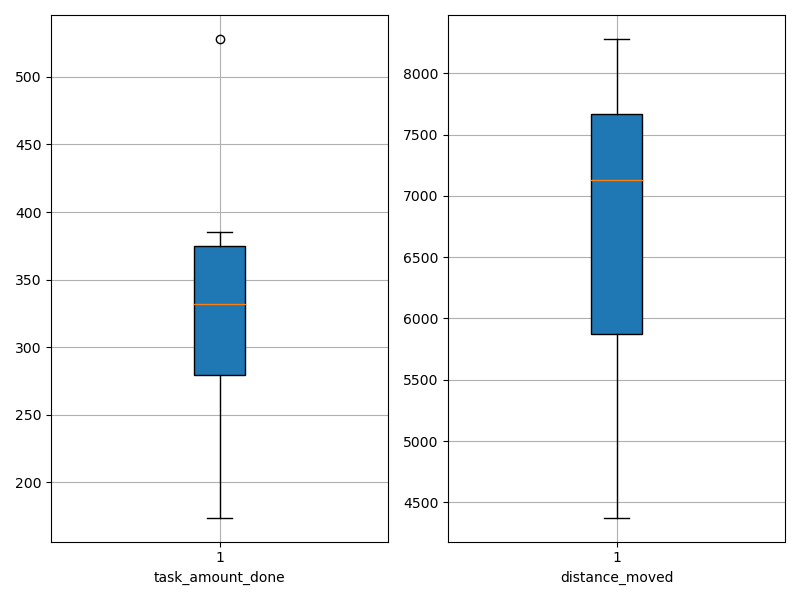

Data behind this chart, as committed beside it:
agent_id, task_amount_done, distance_moved
0, 175.0, 4375
1, 383.0, 5913
2, 281.0, 7682
3, 174.0, 7392
4, 347.0, 6866
5, 385.0, 7633
6, 279.0, 5861
7, 317.0, 4572
8, 351.0, 8280
9, 528.0, 8145
